pico-8 play session: no input (idle)

[t = 8 s] idle ~8s (no d-pad/buttons)
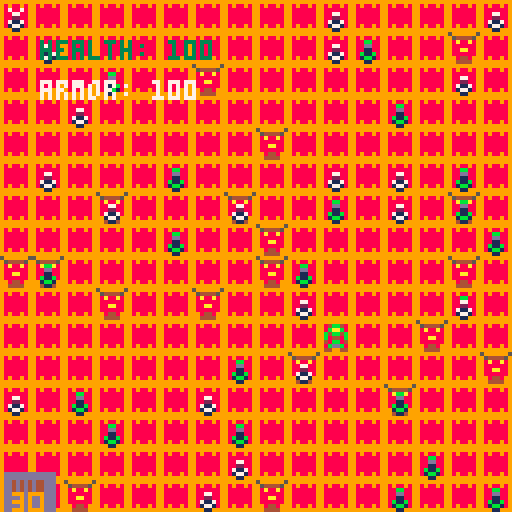

pico-8 cartridge
version 36
__lua__
--cs477 pgp project
--developed by: radical ascension
--"battle of chaos"


--basic game logo on the splash screen
--create game dev. logo

function create_logo()
--clears section
cls()
	sfx(1)
	local c=0
while (c < 190) do
		--tv monster appears
		if(c==15) then
		 	spr(64, 68, 81, 2, 2)
		end
		if (c>124) then
    spr(32,55,68)
    elseif (c>60) then
    spr(32,55,68)
    elseif (c>28) then
    spr(32,65,68)
    elseif (c>13) then
    spr(32,75,68)
    else
    spr(32,85,68)
    end
 	if (c>60) then
    spr(32,55,60)
    print("radical ascension",41,50,8)
    end
    flip() 
    c+=1
  end
end


--basic character movement
function _init()

create_logo()
--clears screen 
cls(0)

--play the retro combat music
sfx(5)
sfx(6)
sfx(7)
sfx(8)
sfx(9)
sfx(10)
sfx(11)
sfx(12)

--start of class
warrior={
sp = 1,
x = 80,
y = 80,
dx = 0,
dy = 0,
w=16,h=16,
	max_dx=2,
	max_dy=3,
	jump=4,
		speed=1.333,
		delta_t=0,
		moving=false,
		jumping=false,
		falling=false,
}

--enemy class
enemies = {
sp = 5,
x = 80,
y = 80,  
}

--ammo counter
ammo = {
sp = 7,
x = 1,
y = 118,
w = 2,
h = 2,
}

gravity = 0.5
friciton = 0.80

--set player max health and max armor
health = 100
armor = 100

--add enemies in random locations
enemies = {}
for i = 1,20 do
   local enemy_spr = {
     sp = 5,
     x = flr(rnd(16))*8,
     y = flr(rnd(16))*8,
   }
   add(enemies, enemy_spr)
 end

--add health loot
health_pickups = {}
for i = 1,20 do
   local health_loot = {
     sp = 2,
     x = flr(rnd(16))*8,
     y = flr(rnd(16))*8,
   }
   add(health_pickups, health_loot)
 end

--add armor loot
armor_pickups = {}
for i = 1,20 do
   local armor_loot = {
     sp = 6,
     x = flr(rnd(16))*8,
     y = flr(rnd(16))*8,
   }
   add(armor_pickups, armor_loot)
   end
end


function _update()
warrior.dy += gravity
warrior.dx *= friciton

--controls

if game_over != true then
--control scheme
if btn(⬇️) then
warrior.y += 2
end

if btn(⬆️) then
warrior.y -= 2
end

if btn(⬅️) then
warrior.x -= 2
end

if btn(➡️) then
warrior.x += 2
 end
end

warrior.x = mid(0,120,warrior.x)
warrior.y = mid(0,120,warrior.y)


--spawn health loot onto map
for health_loot in all (health_pickups) do
  if health_loot.x == warrior.x and health_loot.y == warrior.y then
    health += 5
    del(health_pickups, health_loot)
    sfx(0)
    health+= 5
  end
 end
 
--spawn armor loot onto map
for armor_loot in all (armor_pickups) do
  if armor_loot.x == warrior.x and armor_loot.y == warrior.y then
    armor += 2
    del(armor_pickups, armor_loot)
    sfx(3)
    armor+= 3
  end
 end

--spawn enemies onto map
for enemy_spr in all (enemies) do
  if enemy_spr.x == warrior.x and enemy_spr.y == warrior.y then
    del(enemies, enemy_spr)
    sfx(4)
  end
 end 

 if health == 0 and armor == 0 then
   game_over = true
 end
end 

--draw function
function _draw()
  cls()
  spr(64,10,30,2,2)
  --ammo counter sprite
  spr(7,70,24,2,2)
  map(0,0,0,0,16,16)
  spr(warrior.sp, warrior.x, warrior.y)
  spr(enemies.sp, enemies.x, enemies.y)
  spr(ammo.sp, ammo.x, ammo.y, ammo.w, ammo.h)
 
  --draw enemies onto map
  for enemy_spr in all (enemies) do  
     spr(enemy_spr.sp, enemy_spr.x, enemy_spr.y)
  end
 
 --draw health onto map
  for health_loot in all (health_pickups) do  
     spr(health_loot.sp, health_loot.x, health_loot.y)
  end
  
  --draw armor onto map
   for armor_loot in all (armor_pickups) do  
     spr(armor_loot.sp, armor_loot.x, armor_loot.y)
  end
  
  print('health: '..health,10,10,3)
  print('armor: '..armor,10,20,7)
  
  if game_over == true then
  print('you died...press x to continue')
  end
end





































--implement final boss onto screen

-->8
--cs477 pgp project
--developed by: radical ascension
--" battle of chaos"
__gfx__
00000000000000000000000099999999888888885000000500000000ddddddddddddd00000000000000000000000000000000000000000000000000000000000
00000000004bb4000000000098988989888888880544445000000000ddddddddddddd00000000000000000000000000000000000000000000000000000000000
0070070000baab00000bb000988888898888888808a88a8000000000dd4d4d4d44ddd00000000000000000000000000000000000000000000000000000000000
000770000b4bb4b0000dd00098888889888888880888888000077000dd4d4d4d44ddd00000000000000000000000000000000000000000000000000000000000
000770000b8448b0000110009888888988888888008aa80000022000dd4d4d4d44ddd00000000000000000000000000000000000000000000000000000000000
00600700040bb04000b11b0098888889888888880888888000711700dd999d9999ddd00000000000000000000000000000000000000000000000000000000000
0000000000bddb00001bb10098988989888888880984489000177100dddd9d9dd9ddd00000000000000000000000000000000000000000000000000000000000
00000000044004400001100099999999888888880044440000011000dd999d9dd9ddd00000000000000000000000000000000000000000000000000000000000
00000000000000000000000000000000000000000000000000000000dddd9d9dd9ddd00000000000000000000000000000000000000000000000000000000000
00000000000000000000000000000000000000000000000000000000dd999d9999ddd00000000000000000000000000000000000000000000000000000000000
00000000000000000000000000000000000000000000000000000000ddddddddddddd00000000000000000000000000000000000000000000000000000000000
00000000000000000000000000000000000000000000000000000000000000000000000000000000000000000000000000000000000000000000000000000000
00000000000000000000000000000000000000000000000000000000000000000000000000000000000000000000000000000000000000000000000000000000
00000000000000000000000000000000000000000000000000000000000000000000000000000000000000000000000000000000000000000000000000000000
00000000000000000000000000000000000000000000000000000000000000000000000000000000000000000000000000000000000000000000000000000000
00000000000000000000000000000000000000000000000000000000000000000000000000000000000000000000000000000000000000000000000000000000
00000000000000000000000000000000000000000000000000000000000000000000000000000000000000000000000000000000000000000000000000000000
00000000000000000000000000000000000000000000000000000000000000000000000000000000000000000000000000000000000000000000000000000000
00000000000000000000000000000000000000000000000000000000000000000000000000000000000000000000000000000000000000000000000000000000
00000000000000000000000000000000000000000000000000000000000000000000000000000000000000000000000000000000000000000000000000000000
00000000000000000000000000000000000000000000000000000000000000000000000000000000000000000000000000000000000000000000000000000000
00000000000000000000000000000000000000000000000000000000000000000000000000000000000000000000000000000000000000000000000000000000
00000000000000000000000000000000000000000000000000000000000000000000000000000000000000000000000000000000000000000000000000000000
00000000000000000000000000000000000000000000000000000000000000000000000000000000000000000000000000000000000000000000000000000000
00000000000000000000000000000000000000000000000000000000000000000000000000000000000000000000000000000000000000000000000000000000
00000000000000000000000000000000000000000000000000000000000000000000000000000000000000000000000000000000000000000000000000000000
00000000000000000000000000000000000000000000000000000000000000000000000000000000000000000000000000000000000000000000000000000000
00000000000000000000000000000000000000000000000000000000000000000000000000000000000000000000000000000000000000000000000000000000
00000000000000000000000000000000000000000000000000000000000000000000000000000000000000000000000000000000000000000000000000000000
00000000000000000000000000000000000000000000000000000000000000000000000000000000000000000000000000000000000000000000000000000000
00000000000000000000000000000000000000000000000000000000000000000000000000000000000000000000000000000000000000000000000000000000
00000000000000000000000000000000000000000000000000000000000000000000000000000000000000000000000000000000000000000000000000000000
b00000000000000b0000000000000000000000000000000000000000000000000000000000000000000000000000000000000000000000000000000000000000
06000000000000600000000000000000000000000000000000000000000000000000000000000000000000000000000000000000000000000000000000000000
00600000000006000000000000000000000000000000000000000000000000000000000000000000000000000000000000000000000000000000000000000000
00060000000060000000000000000000000000000000000000000000000000000000000000000000000000000000000000000000000000000000000000000000
00888888888880000000000000000000000000000000000000000000000000000000000000000000000000000000000000000000000000000000000000000000
08cccccccccc80000000000000000000000000000000000000000000000000000000000000000000000000000000000000000000000000000000000000000000
08cccccccccc80000000000000000000000000000000000000000000000000000000000000000000000000000000000000000000000000000000000000000000
08cccccccccc80000000000000000000000000000000000000000000000000000000000000000000000000000000000000000000000000000000000000000000
08444c4444cc80000000000000000000000000000000000000000000000000000000000000000000000000000000000000000000000000000000000000000000
08444c4444cc80000000000000000000000000000000000000000000000000000000000000000000000000000000000000000000000000000000000000000000
08c8a8c8a8cc80000000000000000000000000000000000000000000000000000000000000000000000000000000000000000000000000000000000000000000
08cccccccccc80000000000000000000000000000000000000000000000000000000000000000000000000000000000000000000000000000000000000000000
08c9999999cc80000000000000000000000000000000000000000000000000000000000000000000000000000000000000000000000000000000000000000000
08c9aaaaa9cc80000000000000000000000000000000000000000000000000000000000000000000000000000000000000000000000000000000000000000000
08cc99999ccc80000000000000000000000000000000000000000000000000000000000000000000000000000000000000000000000000000000000000000000
00888888888800000000000000000000000000000000000000000000000000000000000000000000000000000000000000000000000000000000000000000000
__map__
0303030303030303030303030303030303030303030303030303030303030303030303030303030303000000000000000000000000000000000000000000000000000000000000000000000000000000000000000000000000000000000000000000000000000000000000000000000000000000000000000000000000000000
0303030303030303030303030303030303030303030303030303030303030303030303030303030303000000000000000000000000000000000000000000000000000000000000000000000000000000000000000000000000000000000000000000000000000000000000000000000000000000000000000000000000000000
0303030303030303030303030303030303030303030303030303030303030303030303030303030303000000000000000000000000000000000000000000000000000000000000000000000000000000000000000000000000000000000000000000000000000000000000000000000000000000000000000000000000000000
0303030303030303030303030303030303030303030303030303030303030303030303030303030303000000000000000000000000000000000000000000000000000000000000000000000000000000000000000000000000000000000000000000000000000000000000000000000000000000000000000000000000000000
0303030303030303030303030303030303030303030303030303030303030303030303030303030303000000000000000000000000000000000000000000000000000000000000000000000000000000000000000000000000000000000000000000000000000000000000000000000000000000000000000000000000000000
0303030303030303030303030303030303030303030303030303030303030303030303030303030303000000000000000000000000000000000000000000000000000000000000000000000000000000000000000000000000000000000000000000000000000000000000000000000000000000000000000000000000000000
0303030303030303030303030303030303030303030303030303030303030303030303030303030303000000000000000000000000000000000000000000000000000000000000000000000000000000000000000000000000000000000000000000000000000000000000000000000000000000000000000000000000000000
0303030303030303030303030303030303030303030303030303030303030303030303030303030303000000000000000000000000000000000000000000000000000000000000000000000000000000000000000000000000000000000000000000000000000000000000000000000000000000000000000000000000000000
0303030303030303030303030303030303030303030303030303030303030303030303030303030303000000000000000000000000000000000000000000000000000000000000000000000000000000000000000000000000000000000000000000000000000000000000000000000000000000000000000000000000000000
0303030303030303030303030303030303030303030303030303030303030303030303030303030303000000000000000000000000000000000000000000000000000000000000000000000000000000000000000000000000000000000000000000000000000000000000000000000000000000000000000000000000000000
0303030303030303030303030303030303030303030303030303030303030303030303030303030303000000000000000000000000000000000000000000000000000000000000000000000000000000000000000000000000000000000000000000000000000000000000000000000000000000000000000000000000000000
0303030303030303030303030303030303030303030303030303030303030303030303030303030303000000000000000000000000000000000000000000000000000000000000000000000000000000000000000000000000000000000000000000000000000000000000000000000000000000000000000000000000000000
0303030303030303030303030303030303030303030303030303030303030303030303030303030303000000000000000000000000000000000000000000000000000000000000000000000000000000000000000000000000000000000000000000000000000000000000000000000000000000000000000000000000000000
0303030303030303030303030303030303030303030303030303030303030303030303030303030303000000000000000000000000000000000000000000000000000000000000000000000000000000000000000000000000000000000000000000000000000000000000000000000000000000000000000000000000000000
0303030303030303030303030303030303030303030303030303030303030303030303030303030303000000000000000000000000000000000000000000000000000000000000000000000000000000000000000000000000000000000000000000000000000000000000000000000000000000000000000000000000000000
0303030303030303030303030303030303030303030303030303030303030303030303030303030303000000000000000000000000000000000000000000000000000000000000000000000000000000000000000000000000000000000000000000000000000000000000000000000000000000000000000000000000000000
0303030303030303030303030303030303030303030303030303030303030303030303030303030303000000000000000000000000000000000000000000000000000000000000000000000000000000000000000000000000000000000000000000000000000000000000000000000000000000000000000000000000000000
0303030303030303030303030303030303030303030303030303030303030303030303030303030303000000000000000000000000000000000000000000000000000000000000000000000000000000000000000000000000000000000000000000000000000000000000000000000000000000000000000000000000000000
